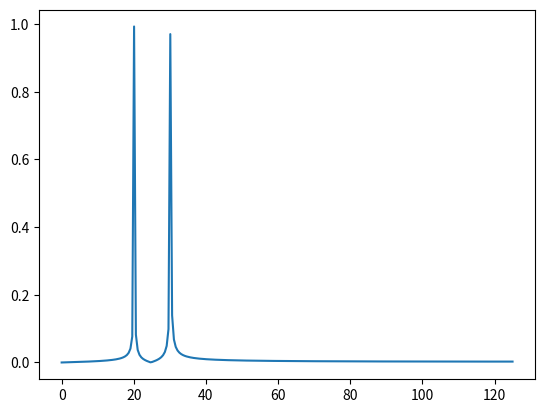

Source code (Python):
from scipy.fftpack import fft
import matplotlib.pyplot as plt
import numpy as np

N=500
T = 1.0 /250.0

x = np.linspace(0.0, N*T, N)

f1 = 20.0
f2 = 30.0

y = np.sin(2.0*np.pi*x*20.0) + np.sin(2.0*np.pi*x*30.0)

yf = fft(y)

xf = np.linspace(0.0, 1.0/(2.0*T), N//2)

plt.plot(xf, 2.0/N * np.abs(yf[0:N//2]))
plt.show()
